Run: headless pygame with SDL's dummy video driver; simulated clock (each Clock.tick advances the game by its frame time, no real sleeping); random seed 0; keys injected as events and as key.get_pressed() state; no mouse input.
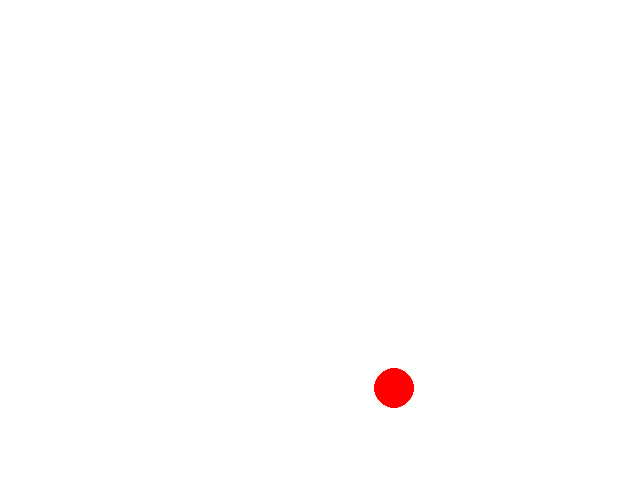
Frame 1 of 4 · flips 1–60 · no input
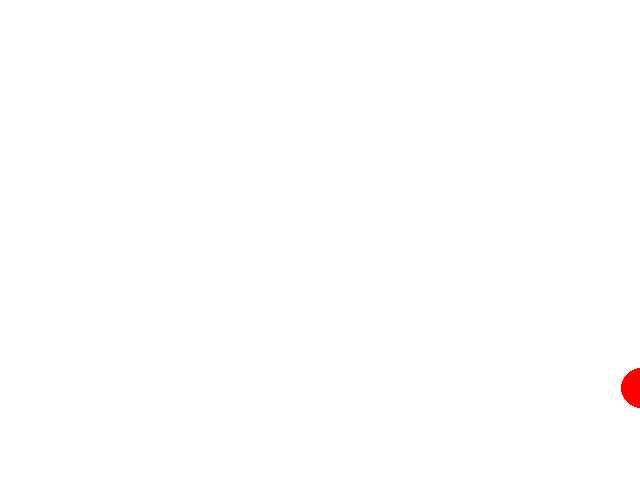
Frame 2 of 4 · flips 61–180 · tapped SPACE, RETURN · held RIGHT (→), D
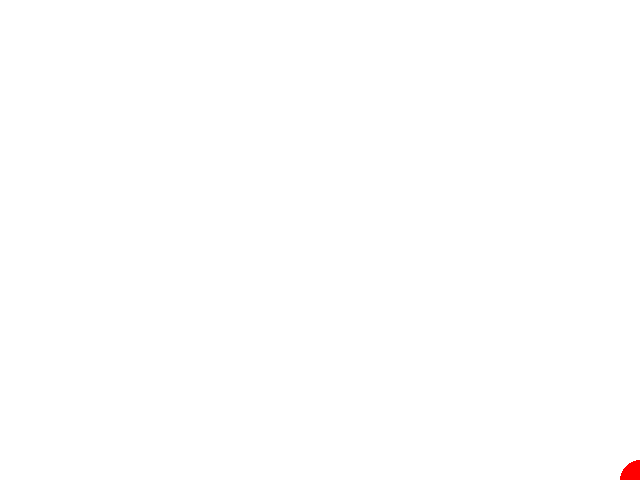
Frame 3 of 4 · flips 181–300 · held DOWN (↓), S
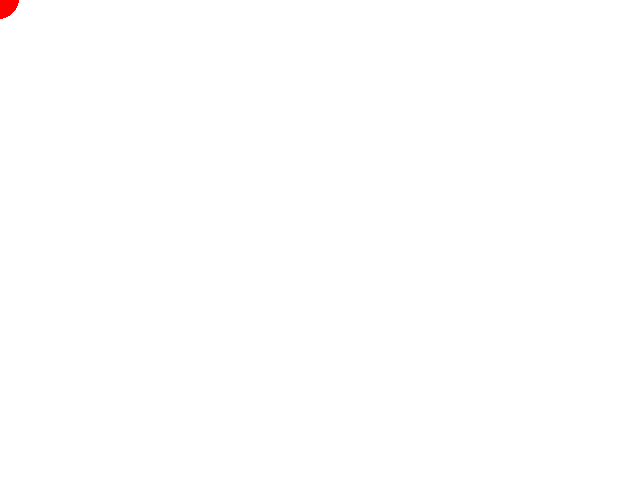
Frame 4 of 4 · flips 301–420 · held LEFT (←), A, UP (↑), W

The pygame program that drew these frames:


import pygame
import random

import pygame
import random
import threading
import sys

# Inicializar Pygame
pygame.init()

# Crear una ventana de Pygame
width, height = 640, 480
screen = pygame.display.set_mode((width, height))
pygame.display.set_caption('Ejemplo de SW robótica')

# Crear una posición aleatoria para el robot
x, y = random.randint(0, width), random.randint(0, height)

# Definir el controlador del robot
def controller():
    global x, y
    while True:
        # Obtener la entrada del usuario
        keys = pygame.key.get_pressed()

        # Actualizar la posición del robot en función de la entrada del usuario
        if keys[pygame.K_LEFT]:
            x -= 1
        if keys[pygame.K_RIGHT]:
            x += 1
        if keys[pygame.K_UP]:
            y -= 1
        if keys[pygame.K_DOWN]:
            y += 1

        # Limitar la posición del robot a la ventana
        x = max(0, min(x, width))
        y = max(0, min(y, height))

# Crear un hilo separado para ejecutar el controlador del robot
thread = threading.Thread(target=controller)
thread.start()

# Ejecutar la simulación
while True:
    # Dibujar el robot en la pantalla
    screen.fill((255, 255, 255))
    pygame.draw.circle(screen, (255, 0, 0), (x, y), 20)
    pygame.display.flip()

    # Esperar un tiempo antes de actualizar la pantalla
    pygame.time.wait(10)

    # Comprobar si se ha pulsado el botón de salir
    for event in pygame.event.get():
        if event.type == pygame.QUIT:
            pygame.quit()
            sys.exit()
